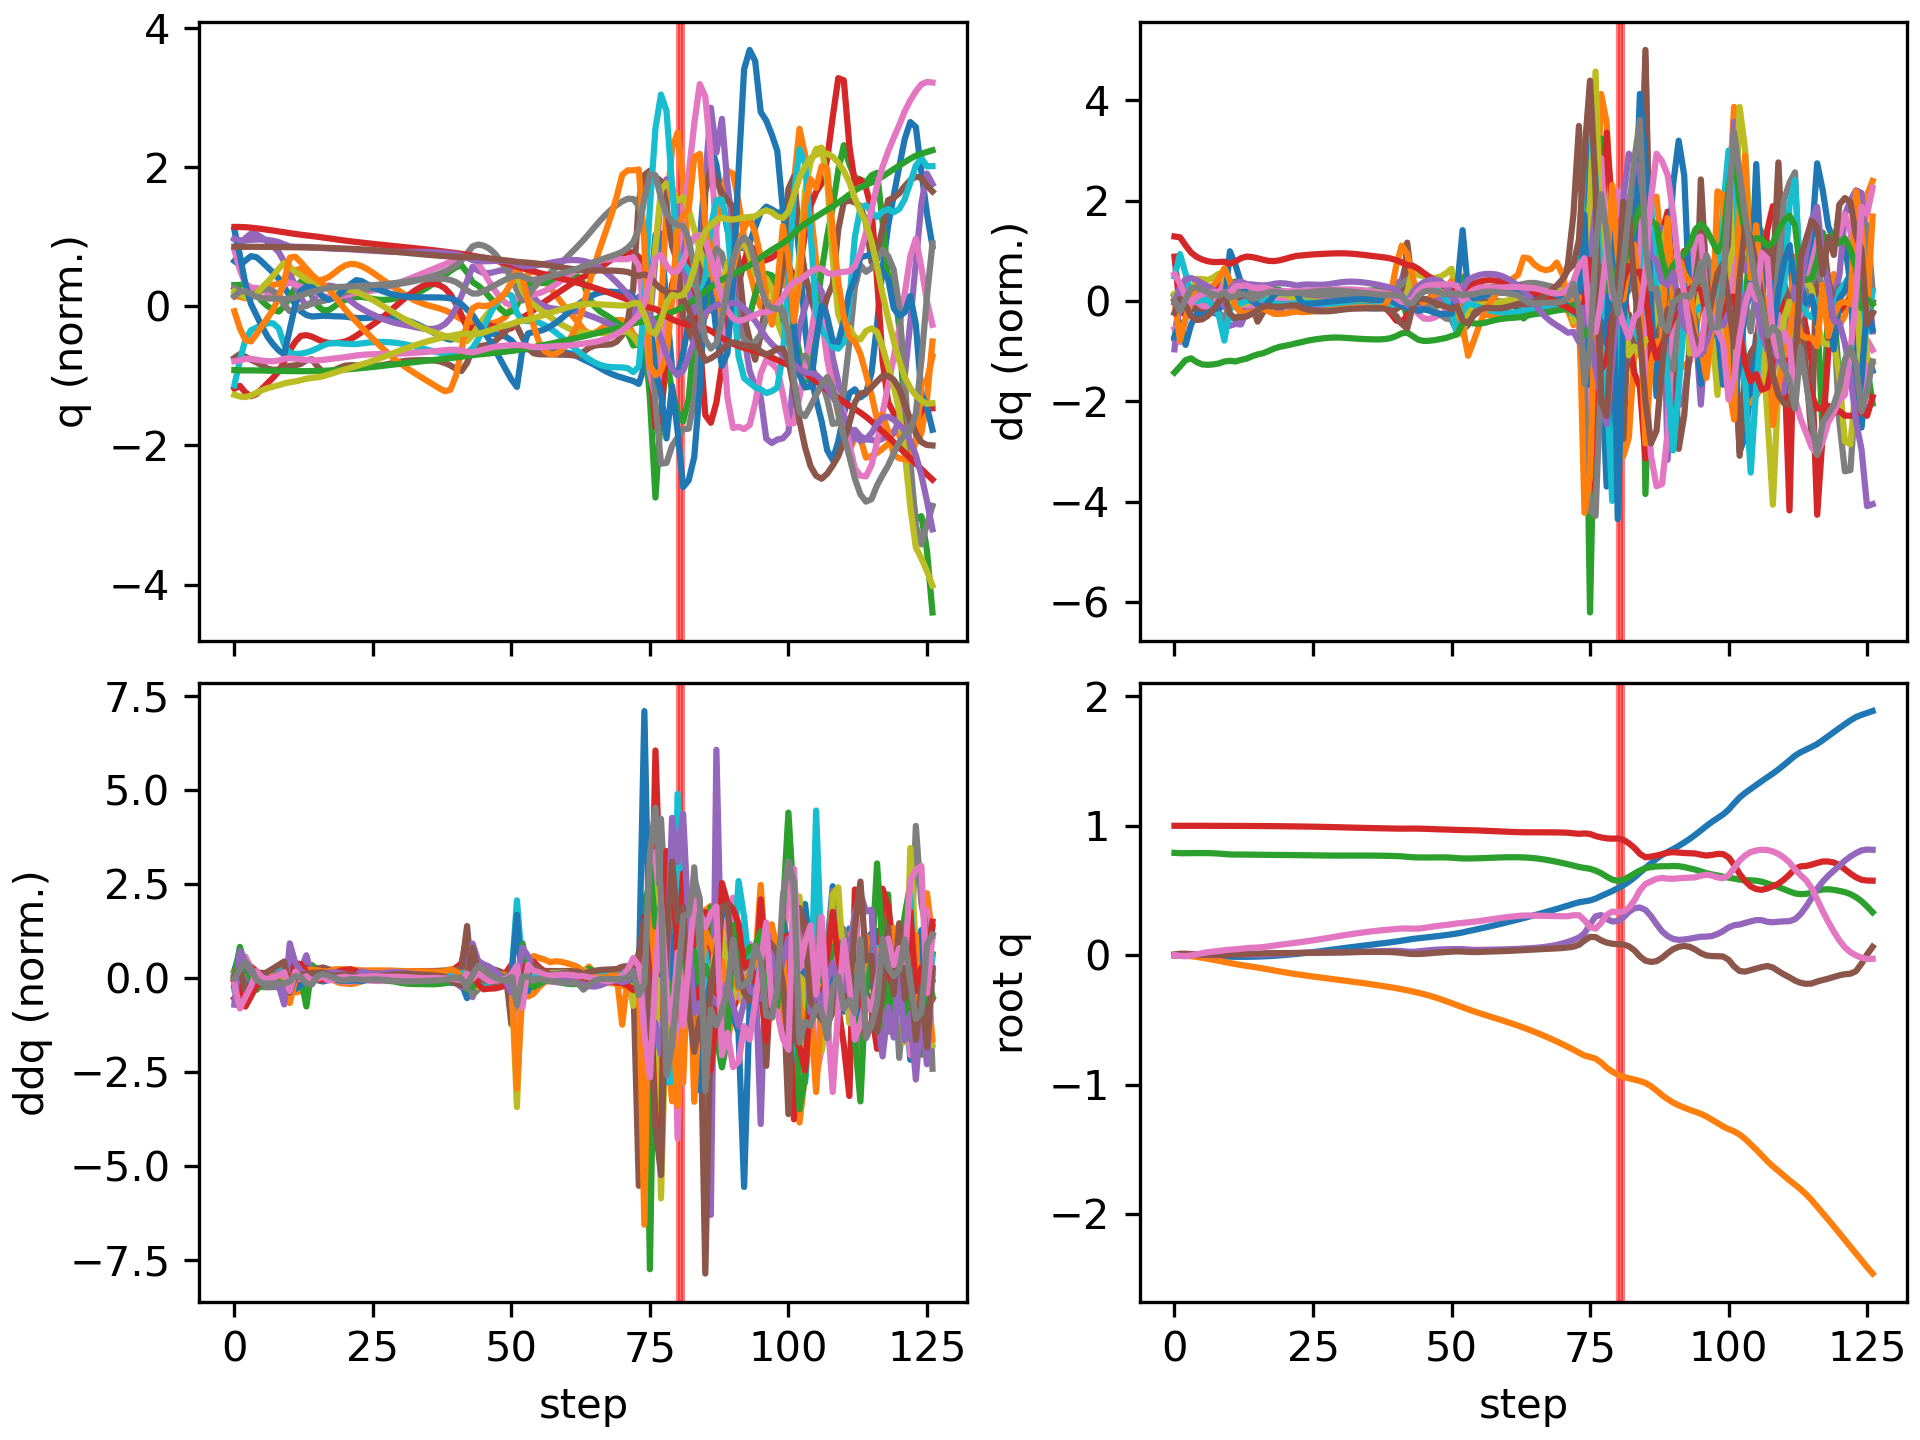

The table this chart was drawn from, first rows:
floating_base_joint_x, floating_base_joint_y, floating_base_joint_z, floating_base_joint_qw, floating_base_joint_qx, floating_base_joint_qy, floating_base_joint_qz, left_hip_pitch_joint_q, left_hip_roll_joint_q, left_hip_yaw_joint_q, left_knee_joint_q, left_ankle_pitch_joint_q, left_ankle_roll_joint_q, right_hip_pitch_joint_q, right_hip_roll_joint_q, right_hip_yaw_joint_q, right_knee_joint_q, right_ankle_pitch_joint_q, right_ankle_roll_joint_q, floating_base_joint_vx, floating_base_joint_vy, floating_base_joint_vz, floating_base_joint_wx, floating_base_joint_wy
-0.002742, -0.0003079, 0.7906, 1, -0.0001794, 0.005811, 0.0001616, -0.05768, 0.0004201, -0.003115, 0.1258, -0.0762, 8.4782874088613e-06, -0.05747, 0.001816, 0.002857, 0.1256, -0.07616, -8.819334430303563e-05, -0.162, -0.02755, -0.2089, -0.0295, 0.675
-0.005443, -0.0009036, 0.788, 0.9999, 0.002347, 0.0112, -0.005499, -0.0756, -0.002753, -0.002561, 0.1453, -0.1007, 0.007023, -0.1592, -0.01062, -0.009033, 0.3666, -0.1832, -0.03446, -0.08495, -0.03981, -0.0534, 0.4749, 0.3096
-0.006223, -0.002889, 0.788, 0.9999, 0.006358, 0.01152, -0.007608, -0.05576, -0.007824, 0.000406, 0.1008, -0.07227, 0.002225, -0.2296, -0.02871, -0.02236, 0.5674, -0.3027, -0.05798, -0.00384, -0.1576, 0.02884, 0.2395, -0.1804
-0.006013, -0.007259, 0.7887, 0.9999, 0.006552, 0.008189, -0.002028, -0.03831, -0.00416, -0.01273, 0.07583, -0.05312, -0.003554, -0.2484, -0.02974, -0.02595, 0.6553, -0.3846, -0.06044, 0.01936, -0.2646, 0.04143, -0.1474, -0.4325
-0.006255, -0.0133, 0.7893, 1, 0.004206, 0.005231, 0.007076, -0.04268, 0.00617, -0.03376, 0.09129, -0.05602, -0.008051, -0.2507, -0.01685, -0.00638, 0.6822, -0.4316, -0.04605, -0.02939, -0.327, 0.02021, -0.2858, -0.2126
-0.007283, -0.02029, 0.7893, 0.9999, 0.001508, 0.003986, 0.01562, -0.06158, 0.01856, -0.05374, 0.1267, -0.07062, -0.01347, -0.2605, -0.004808, 0.02249, 0.7035, -0.4784, -0.02885, -0.05844, -0.366, -0.01254, -0.2623, -0.09371
-0.008588, -0.02789, 0.7886, 0.9997, -0.0003928, 0.003418, 0.02244, -0.08283, 0.03051, -0.06931, 0.1637, -0.08787, -0.01966, -0.2748, -0.002137, 0.04876, 0.7238, -0.5205, -0.01358, -0.06378, -0.3904, -0.04375, -0.1358, -0.05462
-0.009832, -0.03584, 0.7874, 0.9996, -0.0005798, 0.003135, 0.02781, -0.104, 0.03927, -0.08054, 0.2004, -0.1066, -0.02183, -0.2836, -0.009621, 0.07666, 0.7223, -0.5516, 0.003146, -0.05826, -0.4031, -0.07744, 0.08197, -0.02351
-0.01084, -0.04392, 0.7852, 0.9995, 0.001685, 0.003096, 0.0324, -0.1276, 0.04318, -0.08645, 0.2428, -0.1305, -0.02113, -0.2779, -0.02782, 0.1098, 0.6753, -0.5766, 0.02661, -0.04641, -0.4032, -0.1353, 0.3695, 0.003142
-0.01135, -0.05195, 0.7816, 0.9992, 0.006624, 0.002841, 0.03841, -0.1612, 0.0495, -0.06917, 0.3095, -0.1719, -0.01694, -0.2355, -0.06224, 0.1379, 0.5144, -0.5935, 0.06143, -0.02217, -0.3975, -0.2467, 0.658, -0.02494
-0.01196, -0.06036, 0.7785, 0.9991, 0.009021, 0.00317, 0.04222, -0.1975, 0.06858, -0.04043, 0.3812, -0.2216, -0.01455, -0.2237, -0.08497, 0.1186, 0.4368, -0.4904, 0.1072, -0.01228, -0.4288, -0.07625, -0.06989, -0.04002
-0.01244, -0.06866, 0.7777, 0.9989, 0.007181, 0.004419, 0.04519, -0.2303, 0.09139, -0.01009, 0.4407, -0.2724, -0.01362, -0.2334, -0.07977, 0.09646, 0.4279, -0.386, 0.109, -0.02151, -0.396, -0.009235, -0.218, 0.2159
-0.0127, -0.07603, 0.7777, 0.9987, 0.005111, 0.006645, 0.04947, -0.258, 0.09528, 0.007799, 0.4799, -0.3232, -0.01086, -0.2438, -0.07149, 0.07763, 0.43, -0.3305, 0.09811, -0.001052, -0.3464, 0.005207, -0.1781, 0.226
-0.01254, -0.08267, 0.7775, 0.9985, 0.003366, 0.008853, 0.05421, -0.2728, 0.08124, 0.00718, 0.4844, -0.3577, -0.004285, -0.2546, -0.06453, 0.05952, 0.4411, -0.3129, 0.08522, 0.01465, -0.3229, -0.01944, -0.1607, 0.2359
-0.01192, -0.08917, 0.777, 0.9983, 0.002272, 0.01074, 0.05705, -0.2788, 0.06184, -0.03739, 0.4748, -0.3395, -0.002328, -0.2667, -0.05736, 0.04562, 0.459, -0.3151, 0.07296, 0.04491, -0.3297, -0.02412, -0.05909, 0.1593
-0.01077, -0.09595, 0.7765, 0.9982, 0.002306, 0.01221, 0.05907, -0.2773, 0.05621, -0.06788, 0.4571, -0.305, -0.0157, -0.279, -0.05169, 0.03383, 0.4823, -0.3311, 0.06272, 0.06885, -0.3478, -0.03012, 0.06035, 0.135
-0.009245, -0.1031, 0.7758, 0.9979, 0.003597, 0.01385, 0.06267, -0.2758, 0.05798, -0.0823, 0.441, -0.2805, -0.02631, -0.2913, -0.04712, 0.02499, 0.5087, -0.3544, 0.05439, 0.08438, -0.3691, -0.03369, 0.1884, 0.1644
-0.007253, -0.1107, 0.7752, 0.9976, 0.005636, 0.01528, 0.06803, -0.2766, 0.0661, -0.08211, 0.4328, -0.2713, -0.02693, -0.2986, -0.04145, 0.01982, 0.5273, -0.3667, 0.04431, 0.1127, -0.3859, -0.02908, 0.2209, 0.1026
-0.004637, -0.1185, 0.7747, 0.9971, 0.007671, 0.01595, 0.07421, -0.2776, 0.08036, -0.0709, 0.4315, -0.2753, -0.02243, -0.2979, -0.03329, 0.01722, 0.5326, -0.3597, 0.03104, 0.1441, -0.3895, -0.01777, 0.1907, 0.02692
-0.001504, -0.1262, 0.7745, 0.9966, 0.009583, 0.01617, 0.08018, -0.2782, 0.09596, -0.05764, 0.4346, -0.2915, -0.01775, -0.2924, -0.0236, 0.01632, 0.5295, -0.3406, 0.01705, 0.1658, -0.377, -0.01098, 0.187, 0.006408
0.001955, -0.1335, 0.7742, 0.9961, 0.01161, 0.01641, 0.08566, -0.2793, 0.1075, -0.04975, 0.442, -0.3151, -0.01408, -0.2863, -0.01505, 0.01484, 0.5253, -0.3203, 0.003478, 0.1795, -0.3561, -0.01435, 0.209, 0.01717
0.00568, -0.1404, 0.7738, 0.9956, 0.01391, 0.01674, 0.09103, -0.2822, 0.1131, -0.04484, 0.4575, -0.3365, -0.01323, -0.2809, -0.009915, 0.01006, 0.5227, -0.3022, -0.009236, 0.1944, -0.3322, -0.02231, 0.238, 0.01325
0.009729, -0.1468, 0.7732, 0.995, 0.01635, 0.01702, 0.0967, -0.2844, 0.1114, -0.04069, 0.4801, -0.3547, -0.01365, -0.2758, -0.007684, 0.001949, 0.5224, -0.2856, -0.0208, 0.2113, -0.3131, -0.03548, 0.2369, 0.01014
0.01409, -0.153, 0.7726, 0.9944, 0.01827, 0.01737, 0.1024, -0.2853, 0.1045, -0.04012, 0.5052, -0.3695, -0.01451, -0.2726, -0.005969, -0.009077, 0.5291, -0.2897, -0.03263, 0.2266, -0.3055, -0.0272, 0.1417, 0.03273
0.01879, -0.159, 0.7721, 0.9938, 0.0194, 0.01772, 0.1083, -0.2843, 0.09443, -0.04304, 0.5305, -0.3821, -0.01488, -0.2687, -0.003308, -0.02201, 0.5361, -0.3029, -0.04414, 0.2438, -0.2976, -0.02389, 0.0819, 0.0352
0.02379, -0.1649, 0.7716, 0.9931, 0.02008, 0.01812, 0.1145, -0.2825, 0.08197, -0.0467, 0.5556, -0.3936, -0.01488, -0.2633, -7.513453053219205e-05, -0.0361, 0.5405, -0.3149, -0.05533, 0.2566, -0.2911, -0.02534, 0.04959, 0.0512
0.02902, -0.1707, 0.771, 0.9922, 0.0205, 0.01861, 0.1212, -0.2811, 0.06838, -0.04909, 0.582, -0.4042, -0.01426, -0.2569, 0.003378, -0.0512, 0.5427, -0.3249, -0.06626, 0.2671, -0.2861, -0.02752, 0.03066, 0.06399
0.03444, -0.1763, 0.7705, 0.9913, 0.02078, 0.01918, 0.1282, -0.2808, 0.05453, -0.04963, 0.6111, -0.4139, -0.01275, -0.2497, 0.00694, -0.06705, 0.5429, -0.3335, -0.0769, 0.2756, -0.2819, -0.02643, 0.02484, 0.07052
0.04, -0.1819, 0.77, 0.9904, 0.02104, 0.0198, 0.1354, -0.2818, 0.0409, -0.04838, 0.6427, -0.4221, -0.01067, -0.2413, 0.01054, -0.08323, 0.5407, -0.3408, -0.08703, 0.2818, -0.2785, -0.01997, 0.03073, 0.07506
0.04565, -0.1875, 0.7697, 0.9893, 0.02142, 0.02049, 0.1427, -0.2842, 0.0277, -0.04562, 0.6754, -0.4284, -0.008498, -0.2318, 0.01413, -0.09926, 0.5356, -0.3467, -0.09638, 0.2845, -0.2758, -0.01069, 0.04999, 0.08064
0.05131, -0.193, 0.7696, 0.9882, 0.02202, 0.02127, 0.1498, -0.2879, 0.01477, -0.04217, 0.7075, -0.4334, -0.006574, -0.2215, 0.01769, -0.1147, 0.5279, -0.351, -0.1049, 0.2831, -0.2746, -0.002351, 0.07732, 0.08788
0.05692, -0.1985, 0.7696, 0.9871, 0.02285, 0.02215, 0.1567, -0.2933, 0.002219, -0.03845, 0.7384, -0.4381, -0.00517, -0.2107, 0.02133, -0.1292, 0.518, -0.3539, -0.1128, 0.2791, -0.276, 0.002796, 0.1025, 0.09146
0.06243, -0.2041, 0.7696, 0.986, 0.02387, 0.02307, 0.1633, -0.3005, -0.009292, -0.03394, 0.7673, -0.4431, -0.004454, -0.1996, 0.0253, -0.1427, 0.5063, -0.3557, -0.1202, 0.274, -0.2807, 0.004264, 0.1178, 0.08746
0.06786, -0.2098, 0.7697, 0.9849, 0.02499, 0.02391, 0.1695, -0.3097, -0.01898, -0.02764, 0.7931, -0.448, -0.004182, -0.1883, 0.02988, -0.1554, 0.4934, -0.3566, -0.1272, 0.2693, -0.2882, 0.002374, 0.1242, 0.07491
0.0732, -0.2157, 0.7697, 0.9838, 0.0262, 0.02461, 0.1754, -0.3204, -0.02664, -0.01921, 0.8136, -0.4521, -0.004089, -0.1769, 0.0352, -0.1671, 0.4799, -0.3569, -0.134, 0.2653, -0.297, -0.002507, 0.1286, 0.05519
0.07848, -0.2218, 0.7696, 0.9828, 0.02751, 0.0251, 0.1808, -0.3319, -0.03275, -0.009068, 0.826, -0.4539, -0.004128, -0.1654, 0.04125, -0.1778, 0.4664, -0.357, -0.1408, 0.2622, -0.3066, -0.009799, 0.134, 0.03199
0.08372, -0.228, 0.7693, 0.9818, 0.02892, 0.02536, 0.1859, -0.3437, -0.03805, 0.002258, 0.8286, -0.4532, -0.004609, -0.1541, 0.04804, -0.1874, 0.4532, -0.3571, -0.1477, 0.2603, -0.3165, -0.01924, 0.1376, 0.006214
0.08894, -0.2345, 0.7689, 0.9809, 0.03041, 0.02536, 0.1905, -0.3553, -0.04342, 0.01466, 0.8199, -0.4472, -0.00621, -0.1428, 0.05554, -0.1961, 0.4407, -0.3575, -0.1545, 0.2602, -0.3265, -0.03, 0.1368, -0.02415
0.09421, -0.2411, 0.7682, 0.98, 0.03192, 0.02494, 0.1947, -0.3653, -0.04998, 0.02802, 0.7977, -0.4336, -0.009247, -0.1313, 0.06386, -0.2041, 0.4293, -0.3582, -0.1602, 0.2643, -0.3364, -0.04293, 0.1211, -0.07102
0.09966, -0.2479, 0.7672, 0.9792, 0.03314, 0.02383, 0.1986, -0.3708, -0.05875, 0.04153, 0.7579, -0.4087, -0.01385, -0.1196, 0.07364, -0.2114, 0.4205, -0.3613, -0.1573, 0.2764, -0.3505, -0.0575, 0.04839, -0.1416
0.1055, -0.2552, 0.766, 0.9785, 0.03324, 0.02153, 0.2023, -0.367, -0.07001, 0.05284, 0.6943, -0.3663, -0.01995, -0.1082, 0.08621, -0.2186, 0.4183, -0.3703, -0.1291, 0.3016, -0.3747, -0.07874, -0.1399, -0.2479
0.112, -0.263, 0.764, 0.978, 0.03122, 0.01746, 0.2057, -0.3532, -0.0818, 0.05889, 0.618, -0.3142, -0.02388, -0.09603, 0.1047, -0.226, 0.4224, -0.3855, -0.07668, 0.3374, -0.4085, -0.1282, -0.4208, -0.3958
0.1189, -0.2715, 0.7603, 0.978, 0.02706, 0.01223, 0.2064, -0.3304, -0.09479, 0.03702, 0.5364, -0.2519, -0.008886, -0.08878, 0.131, -0.2283, 0.4399, -0.4075, -0.02403, 0.3475, -0.4481, -0.2297, -0.5975, -0.4113
0.1253, -0.2807, 0.7568, 0.9785, 0.02565, 0.008752, 0.2045, -0.3262, -0.0958, 0.006529, 0.5305, -0.1923, 0.01674, -0.09791, 0.1571, -0.1996, 0.4833, -0.4302, 0.005684, 0.3015, -0.4569, -0.0997, 0.2071, -0.2798
0.1306, -0.2904, 0.7554, 0.9781, 0.02951, 0.008914, 0.2056, -0.3335, -0.09413, -0.004888, 0.5512, -0.2087, 0.02139, -0.1274, 0.1642, -0.1583, 0.568, -0.4656, 0.01172, 0.2555, -0.5031, -0.03912, 0.4735, 0.02328
0.1353, -0.3011, 0.7549, 0.977, 0.03412, 0.01141, 0.2102, -0.3409, -0.09565, -0.02057, 0.5577, -0.2193, 0.02273, -0.1711, 0.1601, -0.1226, 0.6809, -0.4984, 0.01008, 0.2404, -0.5646, -0.003266, 0.4737, 0.1991
0.14, -0.313, 0.7551, 0.9754, 0.03828, 0.01471, 0.2165, -0.3456, -0.0961, -0.03961, 0.5514, -0.2193, 0.02454, -0.2186, 0.1492, -0.0906, 0.7968, -0.5326, 0.01144, 0.243, -0.6202, 0.02028, 0.4231, 0.2453
0.1448, -0.326, 0.7555, 0.9737, 0.04166, 0.01806, 0.223, -0.3487, -0.09307, -0.05921, 0.5392, -0.2141, 0.0303, -0.2626, 0.1307, -0.06133, 0.8961, -0.5716, 0.01816, 0.2515, -0.6739, 0.027, 0.3365, 0.2692
0.1499, -0.34, 0.7558, 0.9722, 0.04411, 0.02129, 0.2289, -0.3523, -0.08548, -0.07784, 0.5272, -0.2081, 0.0393, -0.2999, 0.1046, -0.03149, 0.97, -0.6144, 0.02702, 0.2646, -0.7224, 0.009475, 0.2512, 0.2729
0.1553, -0.3549, 0.7554, 0.9709, 0.04574, 0.02439, 0.2339, -0.3594, -0.07198, -0.0921, 0.5222, -0.207, 0.04908, -0.3272, 0.0723, 0.002655, 1.011, -0.6566, 0.03759, 0.278, -0.7654, -0.03846, 0.193, 0.2833
0.1612, -0.3707, 0.7537, 0.9696, 0.04647, 0.0272, 0.2386, -0.3738, -0.04315, -0.0864, 0.5308, -0.2086, 0.06211, -0.3355, 0.03701, 0.04434, 0.9917, -0.6969, 0.05802, 0.3034, -0.8102, -0.1357, 0.09821, 0.2838
0.1678, -0.3867, 0.7502, 0.9679, 0.04722, 0.02902, 0.2453, -0.3977, -0.004767, -0.06637, 0.5671, -0.2353, 0.05771, -0.2991, -0.00617, 0.07959, 0.8211, -0.7281, 0.08597, 0.3235, -0.7942, -0.2193, 0.2079, 0.2293
0.1757, -0.4026, 0.7476, 0.9669, 0.04667, 0.02797, 0.2494, -0.4099, 0.04096, -0.03035, 0.6026, -0.2668, 0.03738, -0.2916, -0.04546, 0.008343, 0.7495, -0.5701, 0.06666, 0.4649, -0.7842, -0.06607, -0.2843, -0.347
0.1853, -0.4185, 0.7472, 0.966, 0.04352, 0.02492, 0.2535, -0.4086, 0.07875, -0.002094, 0.6236, -0.2923, 0.01763, -0.2878, -0.02773, -0.03394, 0.7441, -0.5066, 0.01873, 0.4831, -0.7853, 0.02472, -0.41, -0.07932
0.1947, -0.4336, 0.7479, 0.9649, 0.04105, 0.02409, 0.2581, -0.4119, 0.08924, 0.004539, 0.6518, -0.322, 0.00857, -0.284, 0.001181, -0.0579, 0.7419, -0.5006, -0.02939, 0.4634, -0.7295, 0.05085, -0.1275, 0.06534
0.204, -0.4478, 0.7492, 0.9635, 0.04069, 0.02488, 0.2634, -0.4158, 0.07796, 0.003972, 0.6812, -0.3456, 0.006733, -0.2768, 0.02352, -0.07812, 0.7286, -0.4971, -0.06187, 0.4607, -0.6917, 0.07174, 0.07449, 0.15
0.2133, -0.4614, 0.7508, 0.9618, 0.04148, 0.02642, 0.2695, -0.4186, 0.05548, 0.003628, 0.7076, -0.3591, 0.00661, -0.2657, 0.04126, -0.09767, 0.705, -0.4895, -0.07975, 0.472, -0.6736, 0.08091, 0.1486, 0.1705
0.223, -0.4748, 0.7524, 0.9599, 0.04256, 0.02801, 0.2758, -0.4196, 0.0294, 0.005644, 0.733, -0.366, 0.006487, -0.251, 0.05822, -0.1164, 0.6734, -0.478, -0.0862, 0.4909, -0.6699, 0.08254, 0.1461, 0.1569
0.233, -0.4883, 0.7541, 0.9579, 0.04356, 0.02947, 0.2821, -0.4194, 0.003336, 0.009725, 0.7576, -0.3697, 0.00627, -0.2332, 0.07631, -0.134, 0.6351, -0.4628, -0.08525, 0.5084, -0.6753, 0.07754, 0.1324, 0.1521
0.2434, -0.5019, 0.7555, 0.956, 0.04449, 0.03095, 0.2882, -0.4198, -0.02178, 0.01455, 0.7821, -0.3726, 0.005999, -0.2136, 0.0958, -0.1501, 0.5917, -0.4449, -0.07827, 0.5213, -0.6865, 0.06288, 0.1378, 0.1576
... 67 more rows
